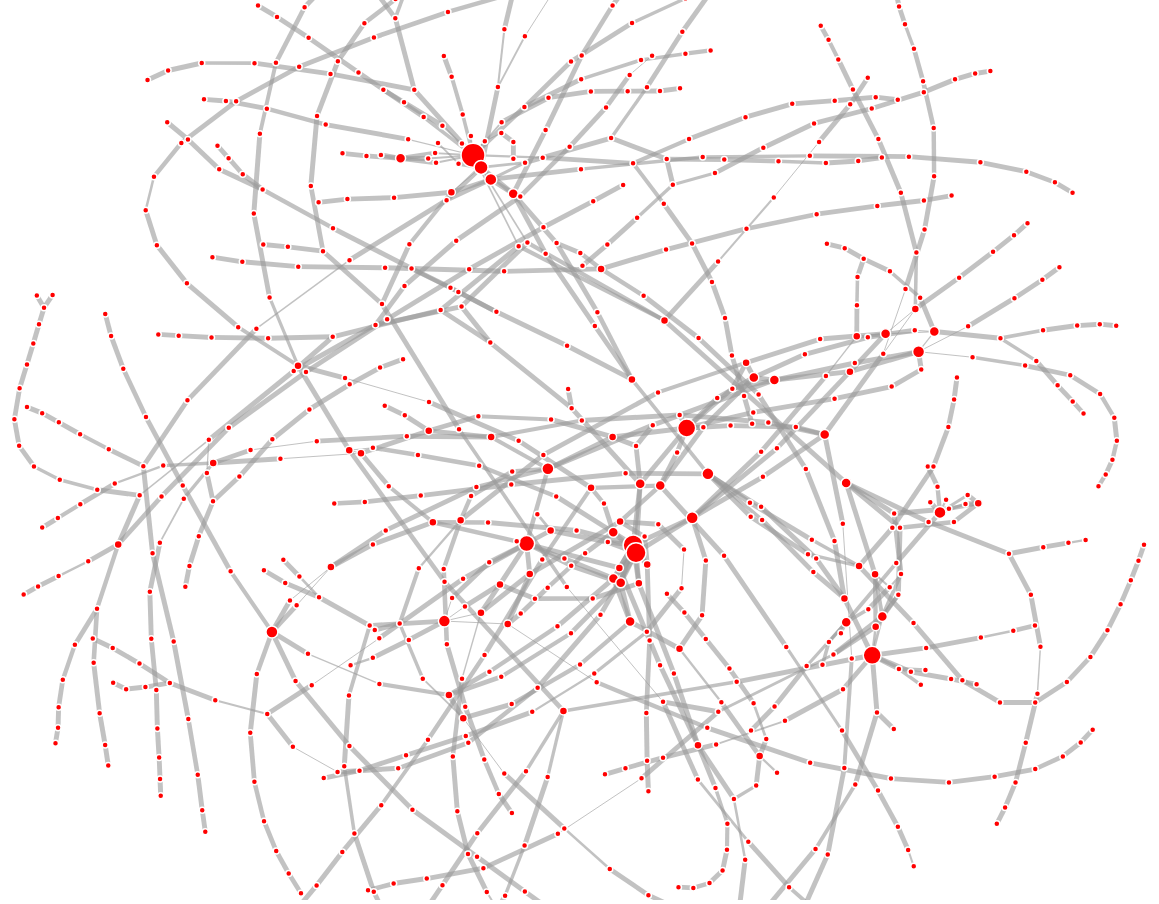
D3 v2 page, settled after 480 driven frames (8 s of simulated time); the page loaded 1 data file(s).


// ── graphManager.js
////////////////////////////////////////////////////////////////////////

var width = 1400;
var height = 900;
var color = d3.scale.category20();
  
//create the force layout
var force = d3.layout.force()
    .charge(-50)
    .linkDistance(5)
    .size([width, height]);
 
 //create d3 drawing object
 var svg = d3.select("body").append("svg")
    .attr("width", width)
    .attr("height", height)
    .attr("pointer-events", "all")
    .append('svg:g')
    .call(d3.behavior.zoom().on("zoom", RedrawGraph))
    .append('svg:g');
 
 //create background to accept mouse events
svg.append("svg:rect")
    .attr("width", width)
    .attr("height", height)
    .attr("fill", "white");

//load the json and do something with it
d3.json("networkData.json", function(json) 
{
    CreateForceDirectedGraph(json)
 });

//use the given json of nodes and edges
//to make a force directed graph
function CreateForceDirectedGraph(json)
{
    force
        .nodes(json.nodes)
        .links(json.edges)
        .start();
 
    var edge = svg.selectAll("line.edge")
        .data(json.edges)
        .enter().append("line")
        .attr("class", "edge")
        .style("stroke-width", function(d) 
            {
                maxWidth = 5
                strokeWidth = (1 - d.normalizedTransitTimeBetweenNodes) * (maxWidth-1) + 1;
                return (strokeWidth); 
            })
        .on("mouseover", OnMouseOver_edge)
        .on("mouseout", OnMouseOut_edge);
     
    var node = svg.selectAll("circle.node")
        .data(json.nodes)
        .enter().append("circle")
        .attr("class", "node")
        .attr("r", function(d)
            {
                rMin = 3;
                rMax = 12;
                rNew = d.degree;
                if (rNew > rMax) {rNew = rMax;}
                if (rNew < rMin) {rNew = rMin;}
                return rNew; 
            })
        .style("fill", function(d)
            {
                return "#ff0000";
                //return color(5); 
            })
        .on("mouseover", OnMouseOver_node)
        .on("mouseout", OnMouseOut_node)
        .call(force.drag);
     
    node.append("title")
        .text(function(d) { return d.ip; });

    node.each(function(d, i) 
        {
            d.index_node = i;
        });

    edge.append("title")
        .text(function(d) { return d.transitTimeBetweenNodes.toString() + " ms"; });
     
     force.on("tick", function() 
     {
        edge.attr("x1", function(d) { return d.source.x; })
        .attr("y1", function(d) { return d.source.y; })
        .attr("x2", function(d) { return d.target.x; })
        .attr("y2", function(d) { return d.target.y; });
     
        node.attr("cx", function(d) { return d.x; })
            .attr("cy", function(d) { return d.y; });
      });
}


/////////////////////////////////////
//callbacks
/////////////////////////////////////

function OnMouseOver_node(d, i)
{
    Node = d3.select(this);
    ScaleUpNode(Node);
}

function OnMouseOut_node(d, i)
{
    Node = d3.select(this);
    ScaleDownNode(Node);
}

function OnMouseOver_edge(d, i)
{
    Edge = d3.select(this);
    HighlightEdge(Edge);

}

function OnMouseOut_edge(d, i)
{
    Edge = d3.select(this);
    UnHighlightEdge(Edge);
}


/////////////////////////////////////
//utilities
/////////////////////////////////////

function HighlightEdge(Edge)
{
    Edge
        .transition()
        .style("stroke", "#ff0000")
        .duration(500);
}

function UnHighlightEdge(Edge)
{
    Edge
        .transition()
        .style("stroke", "#999")
        .duration(1200);
}

function ScaleUpNode(Node)
{
    Node
        .transition()
        .attr("r", 20)
        .style("fill", "#0000ff")
        .ease("elastic", 1.2, .45)
        .duration(500);
}

function ScaleDownNode(Node)
{
    Node        
        .transition()
        .attr("r", function(d)
            {           
                rMin = 3;
                rMax = 12;
                rNew = d.degree;
                if (rNew > rMax) {rNew = rMax;}
                if (rNew < rMin) {rNew = rMin;}
                return rNew; 
            })
        .style("fill", "#ff0000")
        .duration(400); 
}

 function RedrawGraph()
 {
    svg.attr("transform", "translate(" + d3.event.translate + ")" + " scale(" + d3.event.scale + ")");
 }


### data: networkData.json
{
 "nodes": [
  {
   "ip": "218.241.107.98",
   "degree": 1
  },
  {
   "ip": "218.241.107.97",
   "degree": 3
  },
  {
   "ip": "61.148.17.41",
   "degree": 5
  },
  {
   "ip": "61.148.152.217",
   "degree": 9
  },
  {
   "ip": "61.148.152.129",
   "degree": 2
  },
  {
   "ip": "123.126.0.57",
   "degree": 2
  },
  {
   "ip": "219.158.3.154",
   "degree": 5
  },
  {
   "ip": "219.158.97.226",
   "degree": 3
  },
  "... 784 more items"
 ],
 "edges": [
  {
   "weight": 1,
   "target": 1,
   "transitTimeBetweenNodes": 1,
   "node_stop": {
    "ip": "218.241.107.97",
    "degree": 3
   },
   "value": 1,
   "source": 0,
   "node_start": {
    "ip": "218.241.107.98",
    "degree": 1
   },
   "normalizedTransitTimeBetweenNodes": 0.005051
  },
  {
   "weight": 1,
   "target": 2,
   "transitTimeBetweenNodes": 3,
   "node_stop": {
    "ip": "61.148.17.41",
    "degree": 5
   },
   "value": 1,
   "source": 1,
   "node_start": {
    "ip": "218.241.107.97",
    "degree": 3
   },
   "normalizedTransitTimeBetweenNodes": 0.01515
  },
  {
   "weight": 1,
   "target": 3,
   "transitTimeBetweenNodes": 6,
   "node_stop": {
    "ip": "61.148.152.217",
    "degree": 9
   },
   "value": 1,
   "source": 2,
   "node_start": {
    "ip": "61.148.17.41",
    "degree": 5
   },
   "normalizedTransitTimeBetweenNodes": 0.0303
  },
  {
   "weight": 1,
   "target": 4,
   "transitTimeBetweenNodes": 8,
   "node_stop": {
    "ip": "61.148.152.129",
    "degree": 2
   },
   "value": 1,
   "source": 3,
   "node_start": {
    "ip": "61.148.152.217",
    "degree": 9
   },
   "normalizedTransitTimeBetweenNodes": 0.0404
  },
  {
   "weight": 1,
   "target": 5,
   "transitTimeBetweenNodes": 6,
   "node_stop": {
    "ip": "123.126.0.57",
    "degree": 2
   },
   "value": 1,
   "source": 4,
   "node_start": {
    "ip": "61.148.152.129",
    "degree": 2
   },
   "normalizedTransitTimeBetweenNodes": 0.0303
  },
  {
   "weight": 1,
   "target": 6,
   "transitTimeBetweenNodes": 8,
   "node_stop": {
    "ip": "219.158.3.154",
    "degree": 5
   },
   "value": 1,
   "source": 5,
   "node_start": {
    "ip": "123.126.0.57",
    "degree": 2
   },
   "normalizedTransitTimeBetweenNodes": 0.0404
  },
  {
   "weight": 1,
   "target": 7,
   "transitTimeBetweenNodes": 1,
   "node_stop": {
    "ip": "219.158.97.226",
    "degree": 3
   },
   "value": 1,
   "source": 6,
   "node_start": {
    "ip": "219.158.3.154",
    "degree": 5
   },
   "normalizedTransitTimeBetweenNodes": 0.005051
  },
  {
   "weight": 1,
   "target": 8,
   "transitTimeBetweenNodes": 205,
   "node_stop": {
    "ip": "144.223.148.1",
    "degree": 2
   },
   "value": 1,
   "source": 7,
   "node_start": {
    "ip": "219.158.97.226",
    "degree": 3
   },
   "normalizedTransitTimeBetweenNodes": 1
  },
  "... 874 more items"
 ]
}